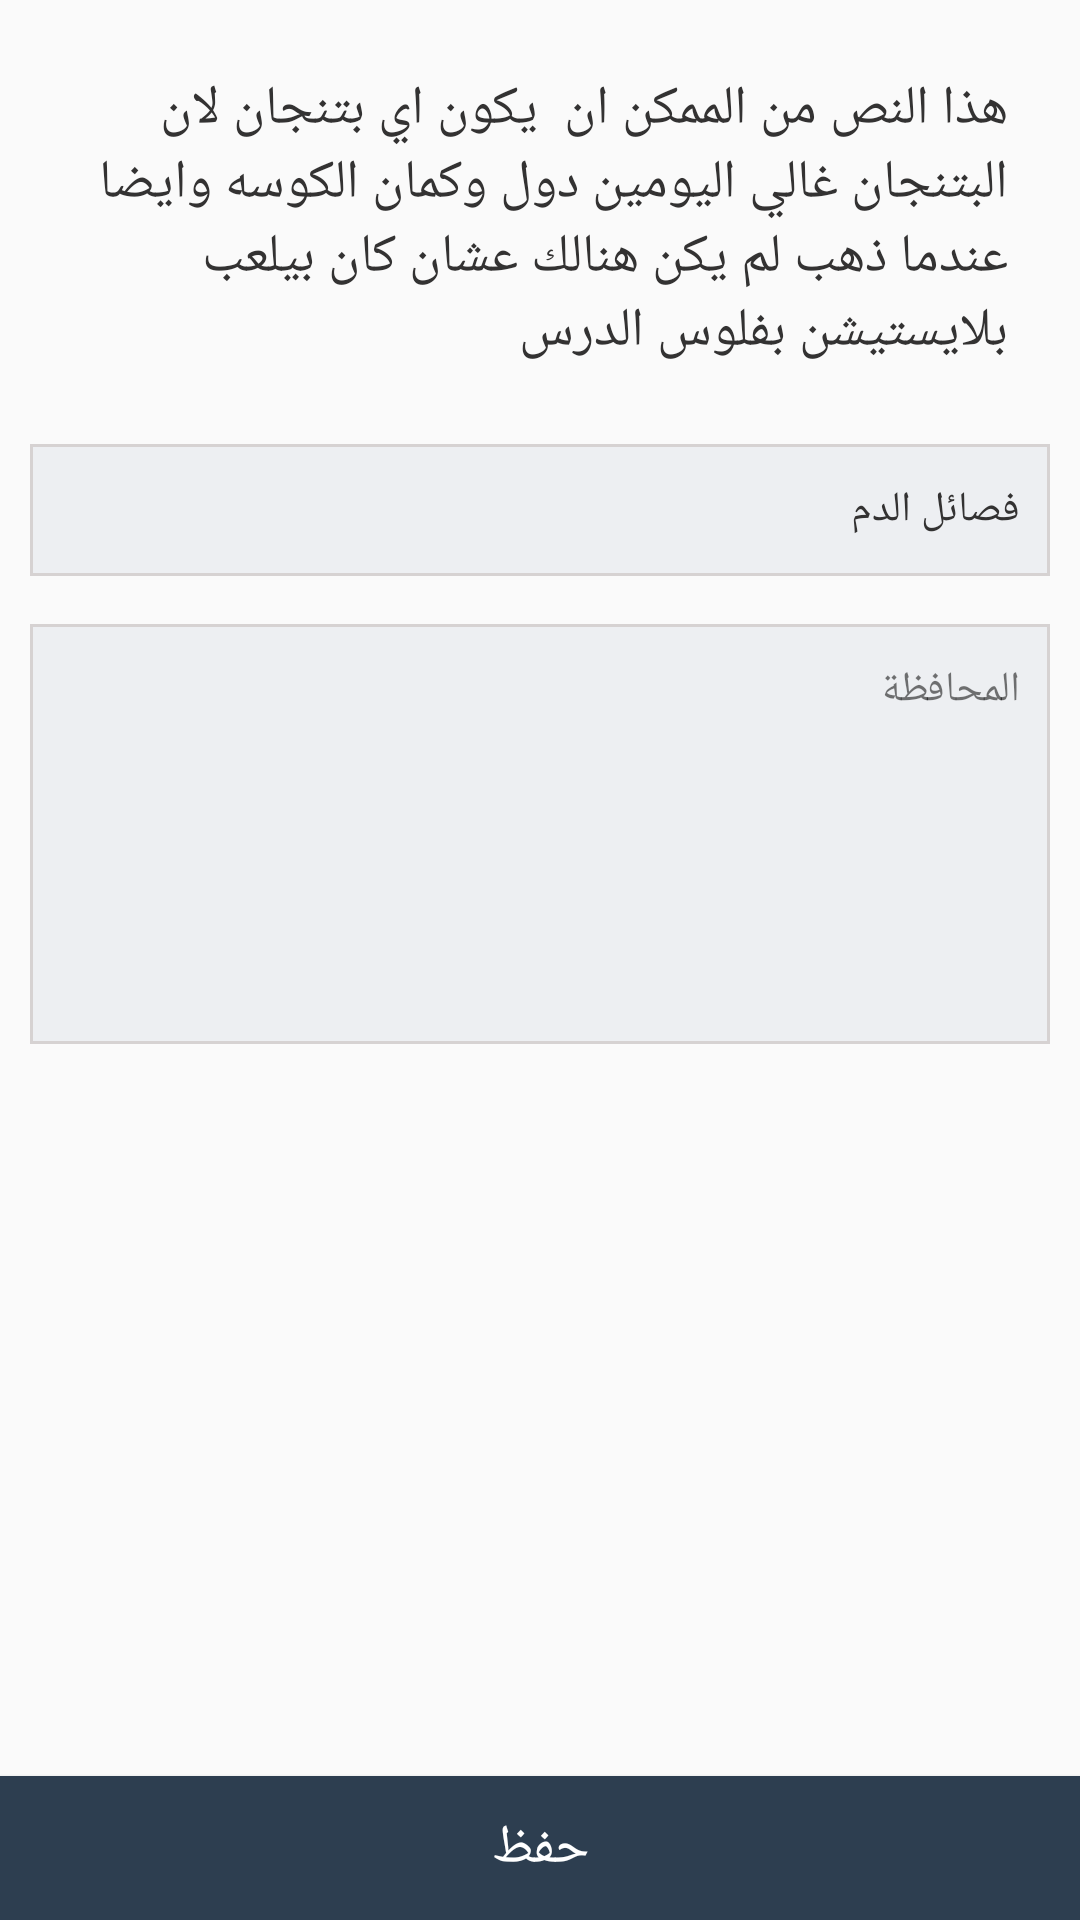

The Android layout XML behind this screen, and the referenced resources:
<!-- AndroidManifest.xml: application theme AppTheme -->
<!-- res/layout/fragment_settng_notification.xml -->
<?xml version="1.0" encoding="utf-8"?>
<RelativeLayout xmlns:android="http://schemas.android.com/apk/res/android"
    xmlns:tools="http://schemas.android.com/tools"
    android:layout_width="match_parent"
    android:layout_height="match_parent"
    tools:context=".ui.fragment.nafacation_fragment.Setting_notificationFragment">


    <TextView
        android:id="@+id/info_setting_notification"
        android:layout_width="wrap_content"
        android:layout_height="@dimen/full_hd"
        android:layout_margin="@dimen/xxx_large"
        android:fontFamily="sans-serif-thin"
        android:text="هذا النص من الممكن ان  يكون اي بتنجان لان البتنجان غالي اليومين دول وكمان الكوسه وايضا عندما ذهب لم يكن هنالك عشان كان بيلعب بلايستيشن بفلوس الدرس  "
        android:textColor="@color/text_color"
        android:textSize="@dimen/text_request"
        tools:ignore="HardcodedText" />

    <LinearLayout
        android:id="@+id/Linear_layout_type_blood"
        android:layout_width="match_parent"
        android:layout_height="wrap_content"
        android:layout_below="@+id/info_setting_notification"
        android:layout_marginStart="@dimen/margin_top1"
        android:layout_marginEnd="@dimen/margin_top1"
        android:background="@drawable/back_titl_tv_setting"
        android:orientation="vertical">

        <TextView
            android:layout_width="match_parent"

            android:layout_height="@dimen/x4_Large"
            android:fontFamily="sans-serif-thin"
            android:gravity="center_vertical"
            android:paddingEnd="@dimen/margin_top1"
            android:text="@string/type_blood"
            android:textColor="@color/text_color"
            android:textStyle="bold"
            tools:targetApi="o_mr1" />

        <LinearLayout
            android:layout_width="match_parent"
            android:layout_height="wrap_content"
            android:background="@drawable/info_setting_notification_whit"
            android:orientation="vertical">
<android.support.v7.widget.RecyclerView

    android:id="@+id/setting_noti_Blood_Type"
    android:layout_width="match_parent"
    android:layout_height="wrap_content">

</android.support.v7.widget.RecyclerView>

        </LinearLayout>


    </LinearLayout>


    <LinearLayout
        android:id="@+id/Linear_layout_cities"
        android:layout_width="match_parent"
        android:layout_height="@dimen/height_linear_check_cities"
        android:layout_below="@+id/Linear_layout_type_blood"
        android:layout_marginStart="@dimen/margin_top1"
        android:layout_marginTop="@dimen/xlarge"
        android:layout_marginEnd="@dimen/margin_top1"
        android:background="@drawable/back_titl_tv_setting"
        android:orientation="vertical">

        <TextView
            android:layout_width="match_parent"
            android:layout_height="@dimen/x4_Large"
            android:fontFamily="sans-serif-thin"
            android:gravity="center_vertical"
            android:paddingEnd="@dimen/margin_top1"
            android:text="@string/cantry"
            android:textStyle="bold"
            tools:targetApi="o_mr1" />

        <LinearLayout
            android:layout_width="match_parent"
            android:layout_height="match_parent"
            android:background="@drawable/info_setting_notification_whit"
            android:orientation="vertical">
<android.support.v7.widget.RecyclerView
    android:id="@+id/setting_noti_cantry"
    android:layout_width="match_parent"
    android:layout_height="match_parent">

</android.support.v7.widget.RecyclerView>

        </LinearLayout>


    </LinearLayout>


    <Button
        android:layout_width="match_parent"
        android:layout_height="wrap_content"
        android:layout_alignParentBottom="true"
        android:background="@color/sgin_up"
        android:fontFamily="sans-serif-thin"
        android:text="حفظ"
android:id="@+id/Save_Settings_noti"
        android:textColor="@color/white"
        android:textSize="@dimen/text_request" />


</RelativeLayout>
<!-- resources referenced by this layout -->
<resources>
  <color name="sgin_up">#2D3E50</color>
  <color name="text_color">#333232</color>
  <color name="white">#ffffff</color>
  <dimen name="full_hd">100dp</dimen>
  <dimen name="height_linear_check_cities">140dp</dimen>
  <dimen name="margin_top1">10dp</dimen>
  <dimen name="text_request">18sp</dimen>
  <dimen name="x4_Large">44dp</dimen>
  <dimen name="xlarge">16dp</dimen>
  <dimen name="xxx_large">24dp</dimen>
  <!-- drawable back_titl_tv_setting (drawable) -->
  <shape xmlns:android="http://schemas.android.com/apk/res/android">
  
  
      <stroke
          android:width="1dp"
          android:color="@color/borderColor" />
  
      <solid android:color="@color/home_back" />
  
  
  </shape>
  <string name="cantry">المحافظة</string>
  <string name="type_blood">فصائل الدم</string>
  <style name="AppTheme" parent="Theme.AppCompat.Light.NoActionBar">
          
          <item name="colorPrimary">@color/colorPrimary</item>
          <item name="colorPrimaryDark">@color/colorPrimaryDark</item>
          <item name="colorAccent">@color/colorAccent</item>
  
      </style>
  <color name="borderColor">#d6d2d2</color>
  <color name="home_back">#edeff2</color>
  <color name="colorPrimary">#dad5d5</color>
  <color name="colorPrimaryDark">#a8bc9f</color>
  <color name="colorAccent">#3ab54a</color>
</resources>
